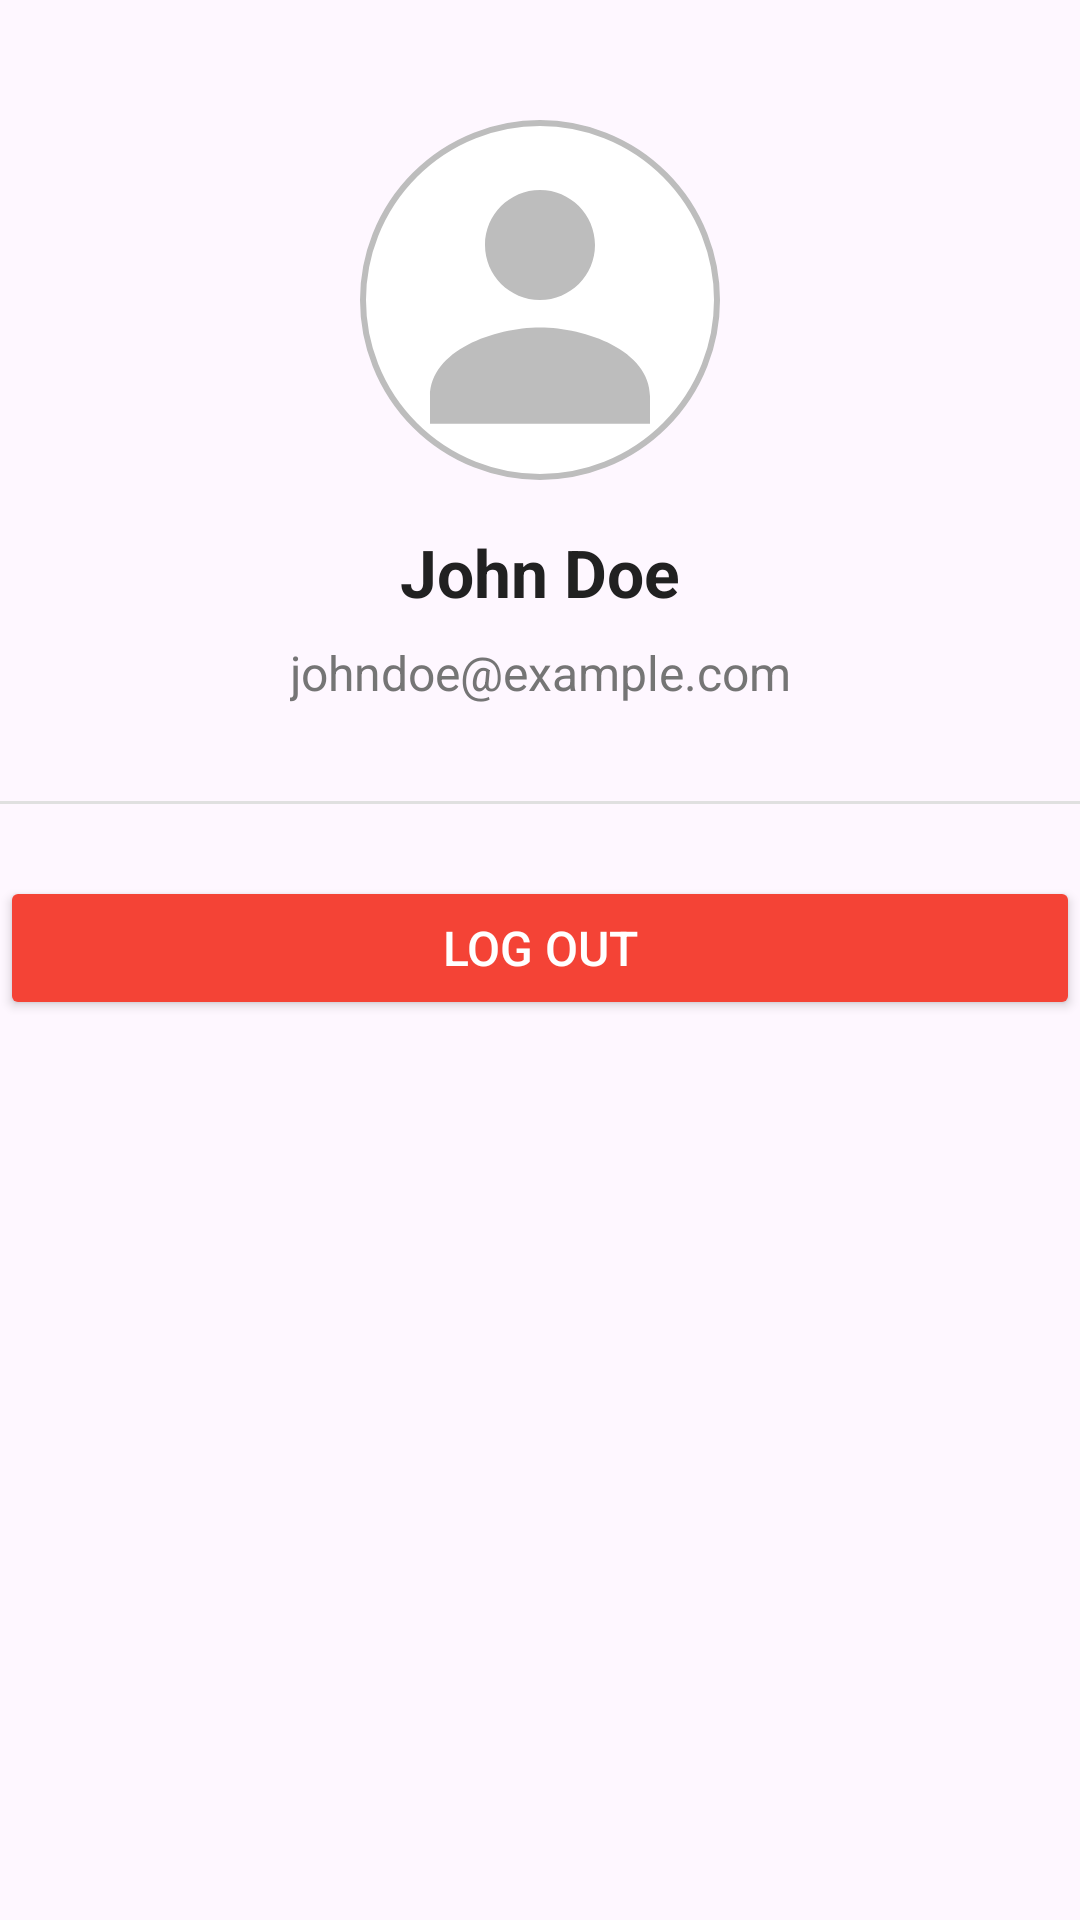

Android layout source for this screen:
<!-- AndroidManifest.xml: application theme Theme.NextSteps -->
<!-- res/layout/activity_user_profile.xml -->
<?xml version="1.0" encoding="utf-8"?>
<androidx.constraintlayout.widget.ConstraintLayout xmlns:android="http://schemas.android.com/apk/res/android"
    xmlns:app="http://schemas.android.com/apk/res-auto"
    xmlns:tools="http://schemas.android.com/tools"
    android:layout_width="match_parent"
    android:layout_height="match_parent"
    tools:context=".UserProfile">

    
    <ImageView
        android:id="@+id/profile_image"
        android:layout_width="120dp"
        android:layout_height="120dp"
        android:src="@drawable/ic_profile_placeholder"
        android:layout_marginTop="40dp"
        android:layout_centerHorizontal="true"
        android:layout_alignParentTop="true"
        android:layout_gravity="center"
        android:background="@drawable/circle_border"
        android:padding="5dp"
        app:layout_constraintTop_toTopOf="parent"
        app:layout_constraintEnd_toEndOf="parent"
        app:layout_constraintStart_toStartOf="parent" />

    
    <TextView
        android:id="@+id/user_name"
        android:layout_width="wrap_content"
        android:layout_height="wrap_content"
        android:text="John Doe"
        android:textSize="22sp"
        android:textColor="#212121"
        android:textStyle="bold"
        android:layout_marginTop="16dp"
        app:layout_constraintTop_toBottomOf="@id/profile_image"
        app:layout_constraintStart_toStartOf="parent"
        app:layout_constraintEnd_toEndOf="parent" />

    
    <TextView
        android:id="@+id/user_email"
        android:layout_width="wrap_content"
        android:layout_height="wrap_content"
        android:text="johndoe@example.com"
        android:textSize="16sp"
        android:textColor="#757575"
        android:layout_marginTop="8dp"
        app:layout_constraintTop_toBottomOf="@id/user_name"
        app:layout_constraintStart_toStartOf="parent"
        app:layout_constraintEnd_toEndOf="parent" />

    
    <View
        android:id="@+id/divider"
        android:layout_width="0dp"
        android:layout_height="1dp"
        android:background="#E0E0E0"
        android:layout_marginTop="32dp"
        app:layout_constraintTop_toBottomOf="@id/user_email"
        app:layout_constraintStart_toStartOf="parent"
        app:layout_constraintEnd_toEndOf="parent" />

    
    <Button
        android:id="@+id/logout_button"
        android:layout_width="0dp"
        android:layout_height="wrap_content"
        android:text="Log Out"
        android:backgroundTint="#F44336"
        android:textColor="#FFFFFF"
        android:textSize="16sp"
        android:layout_marginTop="24dp"
        android:layout_marginBottom="24dp"
        app:layout_constraintTop_toBottomOf="@id/divider"
        app:layout_constraintStart_toStartOf="parent"
        app:layout_constraintEnd_toEndOf="parent"
        app:layout_constraintHorizontal_bias="0.5" />

</androidx.constraintlayout.widget.ConstraintLayout>
<!-- resources referenced by this layout -->
<resources>
  <!-- drawable circle_border (drawable) -->
  <shape xmlns:android="http://schemas.android.com/apk/res/android">
      <solid android:color="@android:color/white"/>
      <corners android:radius="60dp"/>
      <stroke android:color="#BDBDBD" android:width="2dp"/>
  </shape>
  <!-- drawable ic_profile_placeholder (drawable) -->
  <vector xmlns:android="http://schemas.android.com/apk/res/android"
      android:width="24dp"
      android:height="24dp"
      android:viewportWidth="24"
      android:viewportHeight="24">
      <path
          android:fillColor="#BDBDBD"
          android:pathData="M12,12c2.21,0 4,-1.79 4,-4s-1.79,-4 -4,-4 -4,1.79 -4,4 1.79,4 4,4zM12,14c-3.31,0 -8,1.67 -8,5v2h16v-2c0,-3.33 -4.69,-5 -8,-5z" />
  </vector>
  <style name="Theme.NextSteps" parent="Base.Theme.NextSteps" />
  <style name="Base.Theme.NextSteps" parent="Theme.Material3.DayNight.NoActionBar">
          
          
      </style>
</resources>
